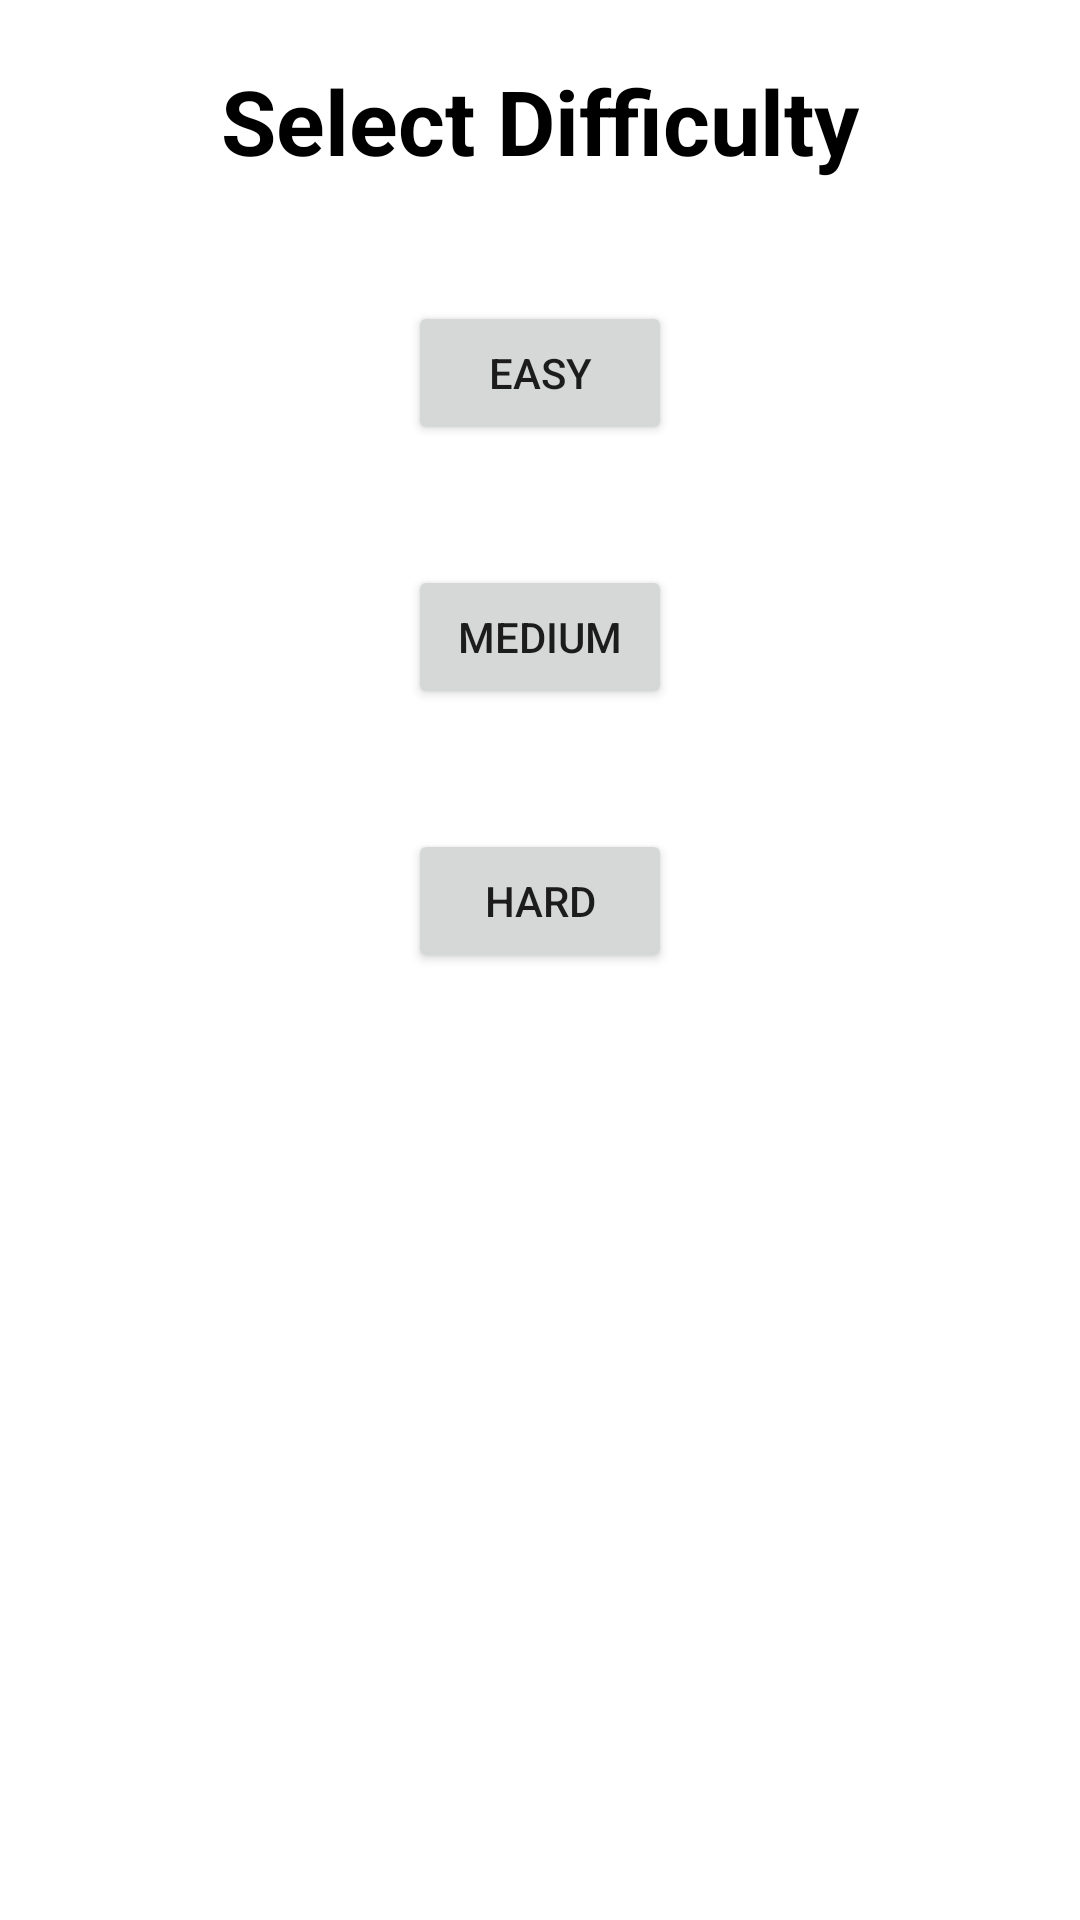

Here is an Android app screen rendered from its layout file. Give the layout XML and the strings, colors and styles it references.
<!-- AndroidManifest.xml: application theme Theme.Mind_Games_App -->
<!-- res/layout/activity_difficulty_selection.xml -->
<?xml version="1.0" encoding="utf-8"?>
<LinearLayout xmlns:android="http://schemas.android.com/apk/res/android"
    xmlns:app="http://schemas.android.com/apk/res-auto"
    xmlns:tools="http://schemas.android.com/tools"
    android:id="@+id/main"
    android:layout_width="match_parent"
    android:layout_height="match_parent"
    android:orientation="vertical"
    tools:context=".Difficulty_Selection">

    <TextView
        android:id="@+id/selectDifficulty"
        android:layout_width="wrap_content"
        android:layout_height="wrap_content"
        android:layout_gravity="center"
        android:layout_margin="@dimen/buttonMarginDef"
        android:textSize="@dimen/difTextSize"
        android:textStyle="bold"
        android:textColor="@color/black"
        android:text="@string/selectDif" />

    <Button
        android:id="@+id/easyButton"
        android:layout_width="wrap_content"
        android:layout_height="wrap_content"
        android:layout_margin="@dimen/buttonMarginDef"
        android:layout_gravity="center"
        android:text="@string/easy" />

    <Button
        android:id="@+id/medButton"
        android:layout_width="wrap_content"
        android:layout_height="wrap_content"
        android:layout_margin="@dimen/buttonMarginDef"
        android:layout_gravity="center"
        android:text="@string/medium" />

    <Button
        android:id="@+id/hardButton"
        android:layout_width="wrap_content"
        android:layout_height="wrap_content"
        android:layout_margin="@dimen/buttonMarginDef"
        android:layout_gravity="center"
        android:text="@string/hard" />
</LinearLayout>
<!-- resources referenced by this layout -->
<resources>
  <dimen name="buttonMarginDef">20dp</dimen>
  <dimen name="difTextSize">30sp</dimen>
  <string name="easy">Easy</string>
  <string name="hard">Hard</string>
  <string name="medium">Medium</string>
  <string name="selectDif">Select Difficulty</string>
  <style name="Theme.Mind_Games_App" parent="Theme.MaterialComponents.DayNight.DarkActionBar">
          
          <item name="colorPrimary">@color/purple_500</item>
          <item name="colorPrimaryVariant">@color/purple_700</item>
          <item name="colorOnPrimary">@color/white</item>
          
          <item name="colorSecondary">@color/teal_200</item>
          <item name="colorSecondaryVariant">@color/teal_700</item>
          <item name="colorOnSecondary">@color/black</item>
          
          <item name="android:statusBarColor">?attr/colorPrimaryVariant</item>
          
      </style>
  <!-- not gathered from this repository: default colours our renderer supplied (Android Studio template values) -->
  <color name="purple_500">#FF6200EE</color>
  <color name="purple_700">#FF3700B3</color>
  <color name="teal_200">#FF03DAC5</color>
  <color name="teal_700">#FF018786</color>
  <color name="black">#FF000000</color>
  <color name="white">#FFFFFFFF</color>
</resources>
